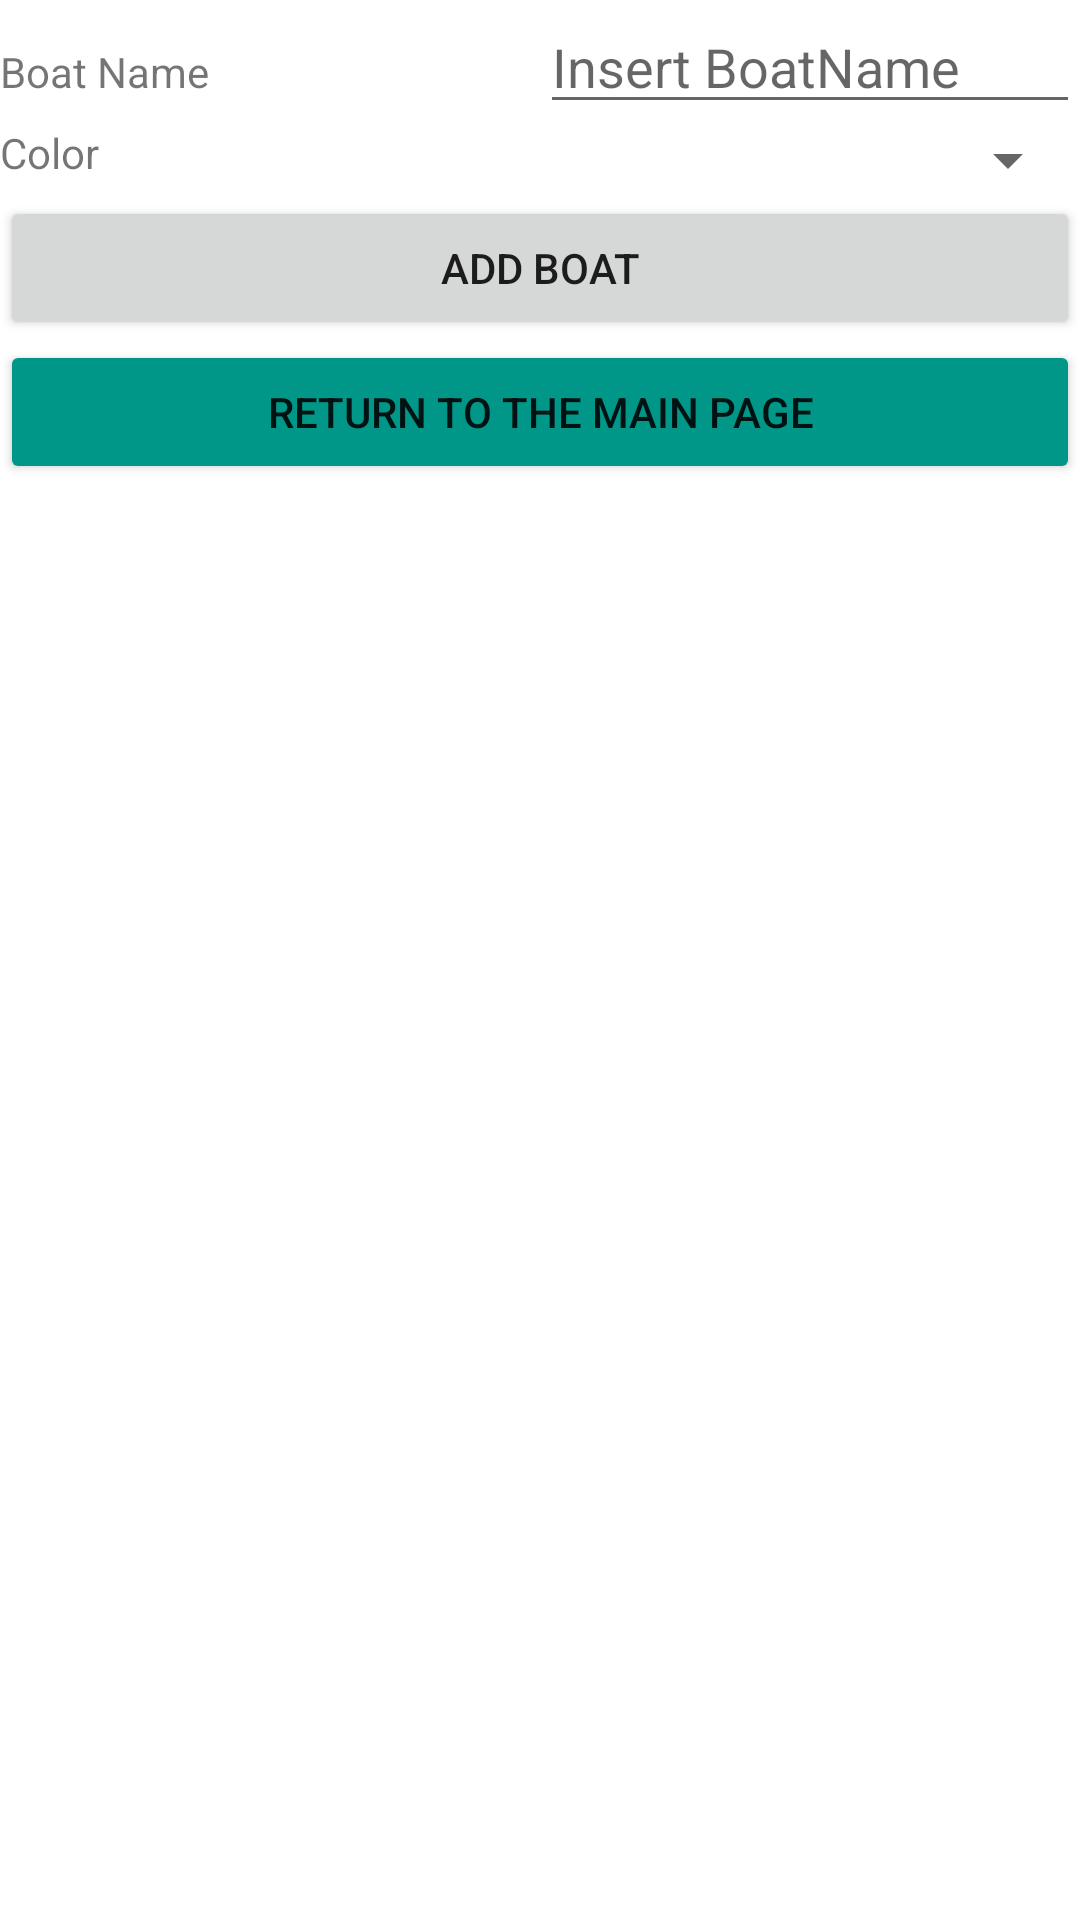

Write the Android layout XML for this screen, with the resource values it uses.
<!-- AndroidManifest.xml: application theme Theme.1180629NqaaZiadLadadwa -->
<!-- res/layout/activity_add_boat.xml -->
<?xml version="1.0" encoding="utf-8"?>
<LinearLayout xmlns:android="http://schemas.android.com/apk/res/android"
    xmlns:app="http://schemas.android.com/apk/res-auto"
    xmlns:tools="http://schemas.android.com/tools"
    android:layout_width="match_parent"
    android:layout_height="match_parent"
    android:orientation="vertical"
    tools:context=".AddBoatActivity" >

    <LinearLayout
        android:layout_width="match_parent"
        android:layout_height="wrap_content"
        android:orientation="horizontal">

        <TextView
            android:id="@+id/textView3"
            android:layout_width="match_parent"
            android:layout_height="wrap_content"
            android:layout_weight="1"
            android:text="Boat Name" />

        <EditText
            android:id="@+id/editText_boatName"
            android:layout_width="match_parent"
            android:layout_height="wrap_content"
            android:layout_weight="1"
            android:ems="10"
            android:hint="Insert BoatName"
            android:inputType="textPersonName" />

    </LinearLayout>

    <LinearLayout
        android:layout_width="match_parent"
        android:layout_height="wrap_content"
        android:orientation="horizontal">

        <TextView
            android:id="@+id/textView5"
            android:layout_width="match_parent"
            android:layout_height="wrap_content"
            android:layout_weight="1"
            android:text="Color" />

        <Spinner
            android:id="@+id/spinner_Color"
            android:layout_width="match_parent"
            android:layout_height="wrap_content"
            android:layout_weight="1" />
    </LinearLayout>

    <Button
        android:id="@+id/button_Add_Boat"
        android:layout_width="match_parent"
        android:layout_height="wrap_content"
        android:text="Add Boat" />

    <Button
        android:id="@+id/button_Return"
        android:layout_width="match_parent"
        android:layout_height="wrap_content"
        android:backgroundTint="#009688"
        android:drawableTint="#000000"
        android:text="Return to the Main Page" />

</LinearLayout>
<!-- resources referenced by this layout -->
<resources>
  <style name="Theme.1180629NqaaZiadLadadwa" parent="Theme.MaterialComponents.DayNight.DarkActionBar">
          
          <item name="colorPrimary">@color/purple_500</item>
          <item name="colorPrimaryVariant">@color/purple_700</item>
          <item name="colorOnPrimary">@color/white</item>
          
          <item name="colorSecondary">@color/teal_200</item>
          <item name="colorSecondaryVariant">@color/teal_700</item>
          <item name="colorOnSecondary">@color/black</item>
          
          <item name="android:statusBarColor">?attr/colorPrimaryVariant</item>
          
      </style>
  <!-- not gathered from this repository: default colours our renderer supplied (Android Studio template values) -->
  <color name="purple_500">#FF6200EE</color>
  <color name="purple_700">#FF3700B3</color>
  <color name="teal_200">#FF03DAC5</color>
  <color name="teal_700">#FF018786</color>
  <color name="black">#FF000000</color>
  <color name="white">#FFFFFFFF</color>
</resources>
